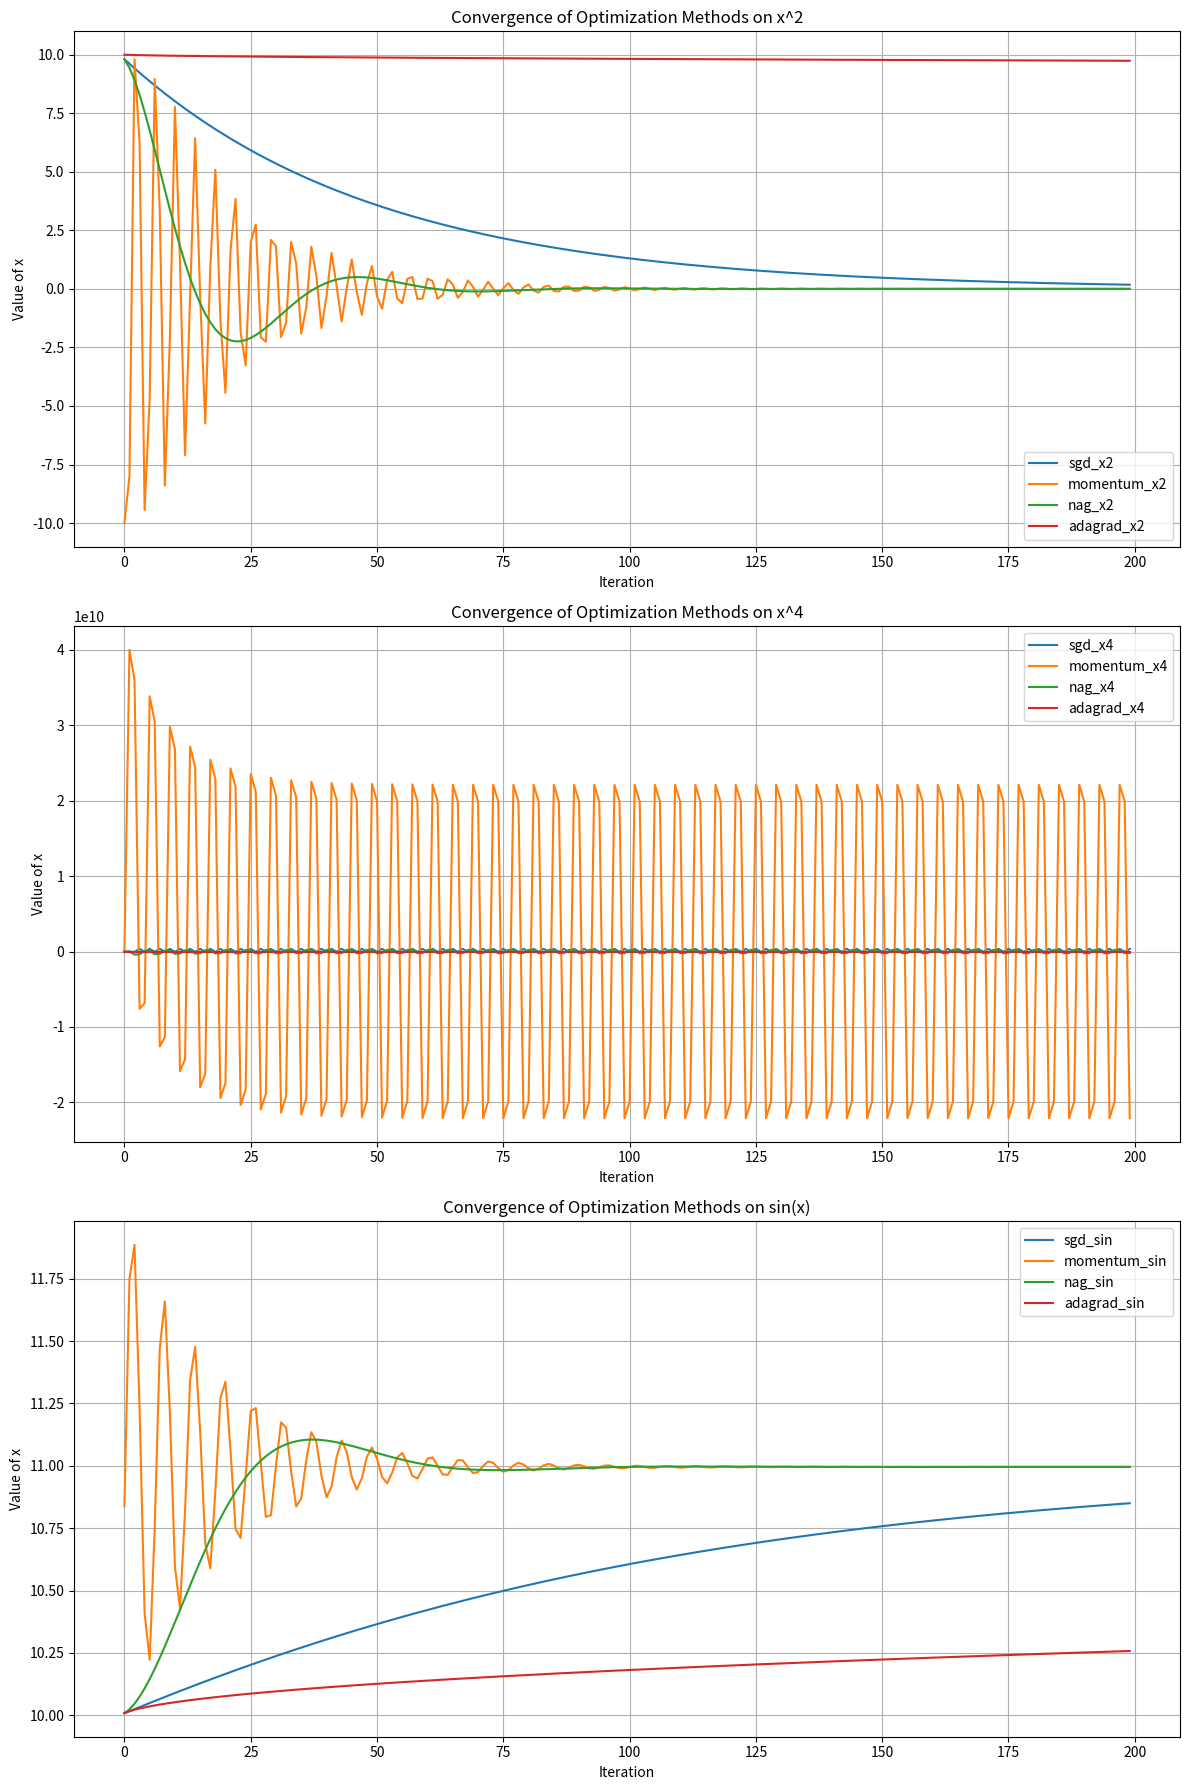

The script that saved this image:
import numpy as np
import matplotlib.pyplot as plt

# Functions and their derivatives
def x2(x):
    return x * x

def x2_(x):
    return 2 * x

def x4(x):
    return x ** 4

def x4_(x):
    # Use np.copysign to prevent overflow when x is very large
    return 4 * (np.copysign(1, x) * min(abs(x) ** 3, 1e10))

def sin_x(x):
    return np.sin(x)

def sin_x_(x):
    return np.cos(x)

# Momentum update
def momentum_update(velocity, gradient, momentum=0.9):
    return momentum * velocity - gradient

# Nesterov update
def nesterov_update(x, velocity, gradient_func, lr, momentum=0.9):
    lookahead = x + momentum * velocity
    gradient = gradient_func(lookahead)
    velocity = momentum * velocity - lr * gradient
    return velocity

# AdaGrad update
def adagrad_update(gradient, historical_gradient, epsilon=1e-8):
    historical_gradient += gradient ** 2
    adjusted_lr = lr / (np.sqrt(historical_gradient) + epsilon)
    return -adjusted_lr * gradient, historical_gradient

# Training loop for different methods
def train(method, gradient_func, x_start, num_steps, lr, momentum=0.9):
    global update
    x = x_start
    velocity = 0
    historical_gradient = 0
    history = []

    for step in range(num_steps):
        gradient = gradient_func(x)

        if method == "sgd":
            update = -lr * gradient

        elif method == "momentum":
            velocity = momentum_update(velocity, gradient, momentum)
            update = velocity

        elif method == "nesterov":
            velocity = nesterov_update(x, velocity, gradient_func, lr, momentum)
            update = velocity

        elif method == "adagrad":
            update, historical_gradient = adagrad_update(gradient, historical_gradient)

        x += update
        history.append(x)

    return history

# Parameters
x_start = 10.0
lr = 0.01
num_steps = 200  # Increased for more clarity in convergence
momentum = 0.9

# Train models
history = {
    'sgd_x2': train("sgd", x2_, x_start, num_steps, lr),
    'sgd_x4': train("sgd", x4_, x_start, num_steps, lr),
    'momentum_x2': train("momentum", x2_, x_start, num_steps, lr, momentum),
    'momentum_x4': train("momentum", x4_, x_start, num_steps, lr, momentum),
    'nag_x2': train("nesterov", x2_, x_start, num_steps, lr, momentum),
    'nag_x4': train("nesterov", x4_, x_start, num_steps, lr, momentum),
    'adagrad_x2': train("adagrad", x2_, x_start, num_steps, lr),
    'adagrad_x4': train("adagrad", x4_, x_start, num_steps, lr),
    'sgd_sin': train("sgd", sin_x_, x_start, num_steps, lr),
    'momentum_sin': train("momentum", sin_x_, x_start, num_steps, lr, momentum),
    'nag_sin': train("nesterov", sin_x_, x_start, num_steps, lr, momentum),
    'adagrad_sin': train("adagrad", sin_x_, x_start, num_steps, lr),
}

# Visualization
fig, axs = plt.subplots(3, 1, figsize=(12, 18))

# Plot x^2
for method in ['sgd_x2', 'momentum_x2', 'nag_x2', 'adagrad_x2']:
    axs[0].plot(history[method], label=method)
axs[0].set_title("Convergence of Optimization Methods on x^2")
axs[0].set_xlabel("Iteration")
axs[0].set_ylabel("Value of x")
axs[0].legend()
axs[0].grid()

# Plot x^4
for method in ['sgd_x4', 'momentum_x4', 'nag_x4', 'adagrad_x4']:
    axs[1].plot(history[method], label=method)
axs[1].set_title("Convergence of Optimization Methods on x^4")
axs[1].set_xlabel("Iteration")
axs[1].set_ylabel("Value of x")
axs[1].legend()
axs[1].grid()

# Plot sin(x)
for method in ['sgd_sin', 'momentum_sin', 'nag_sin', 'adagrad_sin']:
    axs[2].plot(history[method], label=method)
axs[2].set_title("Convergence of Optimization Methods on sin(x)")
axs[2].set_xlabel("Iteration")
axs[2].set_ylabel("Value of x")
axs[2].legend()
axs[2].grid()

plt.tight_layout()
plt.show()

# Analysis
print("Final values:")
for method, values in history.items():
    print(f"{method}: {values[-1]:.6f}")

# Edge case tests
def test_edge_cases():
    edge_start_values = [1e6, -1e6, 1e-6, -1e-6]
    for start_value in edge_start_values:
        print(f"\nTesting with start value: {start_value}")
        for method in ['sgd', 'momentum', 'nesterov', 'adagrad']:
            edge_history = train(method, x4_, start_value, num_steps, lr, momentum)
            print(f"Final value for x4 with {method}: {edge_history[-1]:.6f}")

test_edge_cases()
